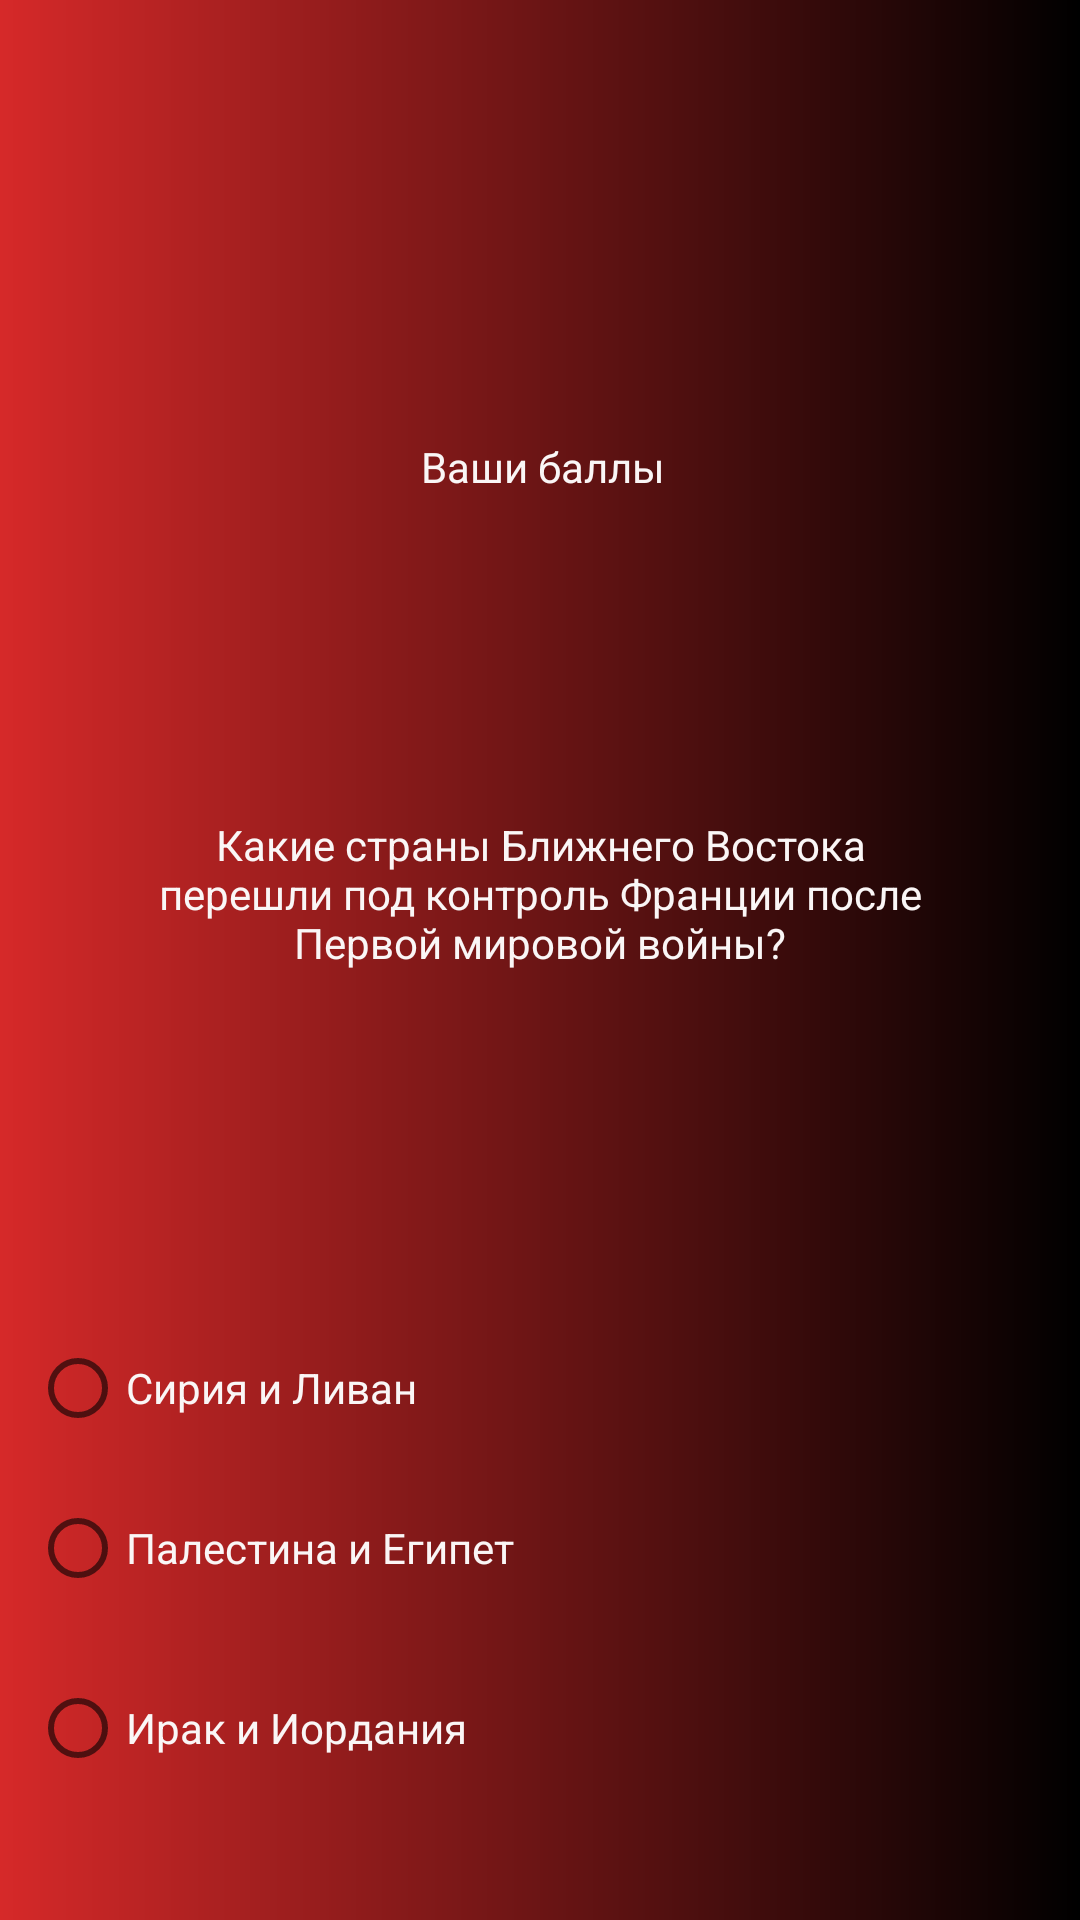

Here is an Android app screen rendered from its layout file. Give the layout XML and the strings, colors and styles it references.
<!-- AndroidManifest.xml: application theme Theme.Victorinka -->
<!-- res/layout/activity_main10.xml -->
<?xml version="1.0" encoding="utf-8"?>
<android.support.constraint.ConstraintLayout xmlns:android="http://schemas.android.com/apk/res/android"
    xmlns:app="http://schemas.android.com/apk/res-auto"
    xmlns:tools="http://schemas.android.com/tools"
    android:layout_width="match_parent"
    android:layout_height="match_parent"
    android:background="@drawable/color"
    tools:context=".MainActivity10">

    <TextView
        android:id="@+id/textView10"
        android:layout_width="307dp"
        android:layout_height="39dp"
        android:gravity="center"
        android:text="Ваши баллы"
        android:textColor="@color/white"
        app:layout_constraintBottom_toTopOf="@+id/balli"
        app:layout_constraintEnd_toEndOf="@+id/balli"
        app:layout_constraintHorizontal_bias="0.475"
        app:layout_constraintStart_toStartOf="@+id/balli" />

    <TextView
        android:id="@+id/balli"
        android:layout_width="0dp"
        android:layout_height="50dp"
        android:layout_marginStart="50dp"
        android:layout_marginLeft="50dp"
        android:layout_marginTop="175dp"
        android:layout_marginEnd="50dp"

        android:layout_marginRight="50dp"
        android:layout_marginBottom="650dp"
        android:gravity="center"

        android:textColor="@color/white"
        android:textColorHint="@color/white"
        android:textSize="16sp"
        android:visibility="visible"
        app:layout_constraintBottom_toBottomOf="parent"
        app:layout_constraintEnd_toEndOf="parent"
        app:layout_constraintHorizontal_bias="0.0"
        app:layout_constraintStart_toStartOf="parent"
        app:layout_constraintTop_toTopOf="parent"
        app:layout_constraintVertical_bias="0.0"
        tools:visibility="visible" />

    <TextView
        android:id="@+id/Voprosy"
        android:layout_width="0dp"
        android:layout_height="209dp"
        android:gravity="center"
        android:shadowColor="@color/teal_700"
        android:text="Какие страны Ближнего Востока перешли под контроль Франции после Первой мировой войны?"
        android:textColor="@color/white"
        android:visibility="visible"
        app:layout_constraintBottom_toBottomOf="parent"
        app:layout_constraintEnd_toEndOf="@+id/balli"
        app:layout_constraintHorizontal_bias="0.0"
        app:layout_constraintStart_toStartOf="@+id/balli"
        app:layout_constraintTop_toBottomOf="@+id/balli"
        app:layout_constraintVertical_bias="0.071"
        tools:visibility="visible" />

    <RadioButton
        android:id="@+id/cnopk1"
        android:layout_width="0dp"
        android:layout_height="wrap_content"
        android:layout_marginStart="10dp"
        android:layout_marginLeft="10dp"
        android:layout_marginEnd="10dp"
        android:layout_marginRight="10dp"
        android:text="Сирия и Ливан"
        android:textColor="@color/white"
        app:layout_constraintBottom_toTopOf="@+id/cnop2"
        app:layout_constraintEnd_toEndOf="parent"
        app:layout_constraintHorizontal_bias="0.0"
        app:layout_constraintStart_toStartOf="parent"
        app:layout_constraintTop_toBottomOf="@+id/anima"
        app:layout_constraintVertical_bias="0.94" />

    <RadioButton
        android:id="@+id/cnop2"
        android:layout_width="0dp"
        android:layout_height="wrap_content"
        android:layout_marginStart="10dp"
        android:layout_marginLeft="10dp"
        android:layout_marginEnd="10dp"
        android:layout_marginRight="10dp"
        android:layout_marginBottom="28dp"

        android:text="Палестина и Египет"
        android:textColor="@color/white"
        app:layout_constraintBottom_toTopOf="@+id/cnop3"
        app:layout_constraintEnd_toEndOf="parent"
        app:layout_constraintHorizontal_bias="0.0"
        app:layout_constraintStart_toStartOf="parent" />

    <RadioButton
        android:id="@+id/cnop3"
        android:layout_width="0dp"
        android:layout_height="wrap_content"
        android:layout_marginStart="10dp"
        android:layout_marginLeft="10dp"
        android:layout_marginEnd="10dp"
        android:layout_marginRight="10dp"
        android:layout_marginBottom="48dp"
        android:text="Ирак и Иордания"
        android:textColor="@color/white"
        app:layout_constraintBottom_toBottomOf="parent"
        app:layout_constraintEnd_toEndOf="parent"
        app:layout_constraintHorizontal_bias="0.0"
        app:layout_constraintStart_toStartOf="parent" />

    <LinearLayout
        android:id="@+id/dopmenu"
        android:layout_width="153dp"
        android:layout_height="261dp"
        android:layout_margin="10dp"
        android:layout_marginStart="10dp"
        android:layout_marginLeft="10dp"
        android:layout_marginTop="10dp"
        android:layout_marginEnd="10dp"
        android:layout_marginRight="10dp"
        android:background="@drawable/proigrysh"
        android:orientation="vertical"
        android:visibility="gone"
        app:layout_constraintBottom_toBottomOf="parent"
        app:layout_constraintCircleRadius="10dp"
        app:layout_constraintEnd_toEndOf="parent"
        app:layout_constraintHorizontal_bias="0.537"
        app:layout_constraintStart_toStartOf="parent"
        app:layout_constraintTop_toTopOf="parent"
        app:layout_constraintVertical_bias="0.313"
        tools:visibility="gone">

        <Button
            android:id="@+id/newPlay"
            android:layout_width="match_parent"
            android:layout_height="wrap_content"
            android:layout_marginTop="50dp"
            android:backgroundTint="@color/purple_700"
            android:text="New Play" />

        <Button
            android:id="@+id/exit"
            android:layout_width="match_parent"
            android:layout_height="wrap_content"
            android:layout_marginTop="50dp"
            android:backgroundTint="@color/purple_700"
            android:text="EXIT" />

    </LinearLayout>

    <ImageView
        android:id="@+id/anima"
        android:layout_width="100dp"
        android:layout_height="100dp"
        app:layout_constraintBottom_toBottomOf="parent"
        app:layout_constraintEnd_toEndOf="@+id/textView10"
        app:layout_constraintHorizontal_bias="0.44"
        app:layout_constraintStart_toStartOf="@+id/textView10"
        app:layout_constraintTop_toTopOf="parent"
        app:layout_constraintVertical_bias="0.025"
        app:srcCompat="@drawable/graduation" />

</android.support.constraint.ConstraintLayout>
<!-- resources referenced by this layout -->
<resources>
  <color name="purple_700">#FF3700B3</color>
  <color name="teal_700">#FF018786</color>
  <color name="white">#FFFAF6F6</color>
  <!-- drawable color (drawable) -->
  <?xml version="1.0" encoding="utf-8"?>
  <shape xmlns:android="http://schemas.android.com/apk/res/android">
  <gradient android:startColor="@color/red" android:endColor="@color/black"/>
  </shape>
  <!-- drawable proigrysh: png bitmap (drawable-v24, 139970 bytes) -->
  <style name="Theme.Victorinka" parent="Theme.AppCompat.Light.NoActionBar">
          
          <item name="colorPrimary">@color/purple_500</item>
          <item name="colorPrimaryDark">@color/purple_700</item>
          <item name="colorAccent">@color/teal_200</item>
          <item name="android:windowFullscreen">true</item>
          <item name="android:windowNoTitle">true</item>
          <item name="android:windowActionBar">false</item>
           <item name="android:windowEnterAnimation">@anim/anim</item>
          <item name="android:windowShowAnimation">@anim/anim</item>
  
          
      </style>
  <color name="red">#FFD62929</color>
  <color name="black">#FF000000</color>
  <color name="purple_500">#FF6200EE</color>
  <color name="teal_200">#FF03DAC5</color>
</resources>
